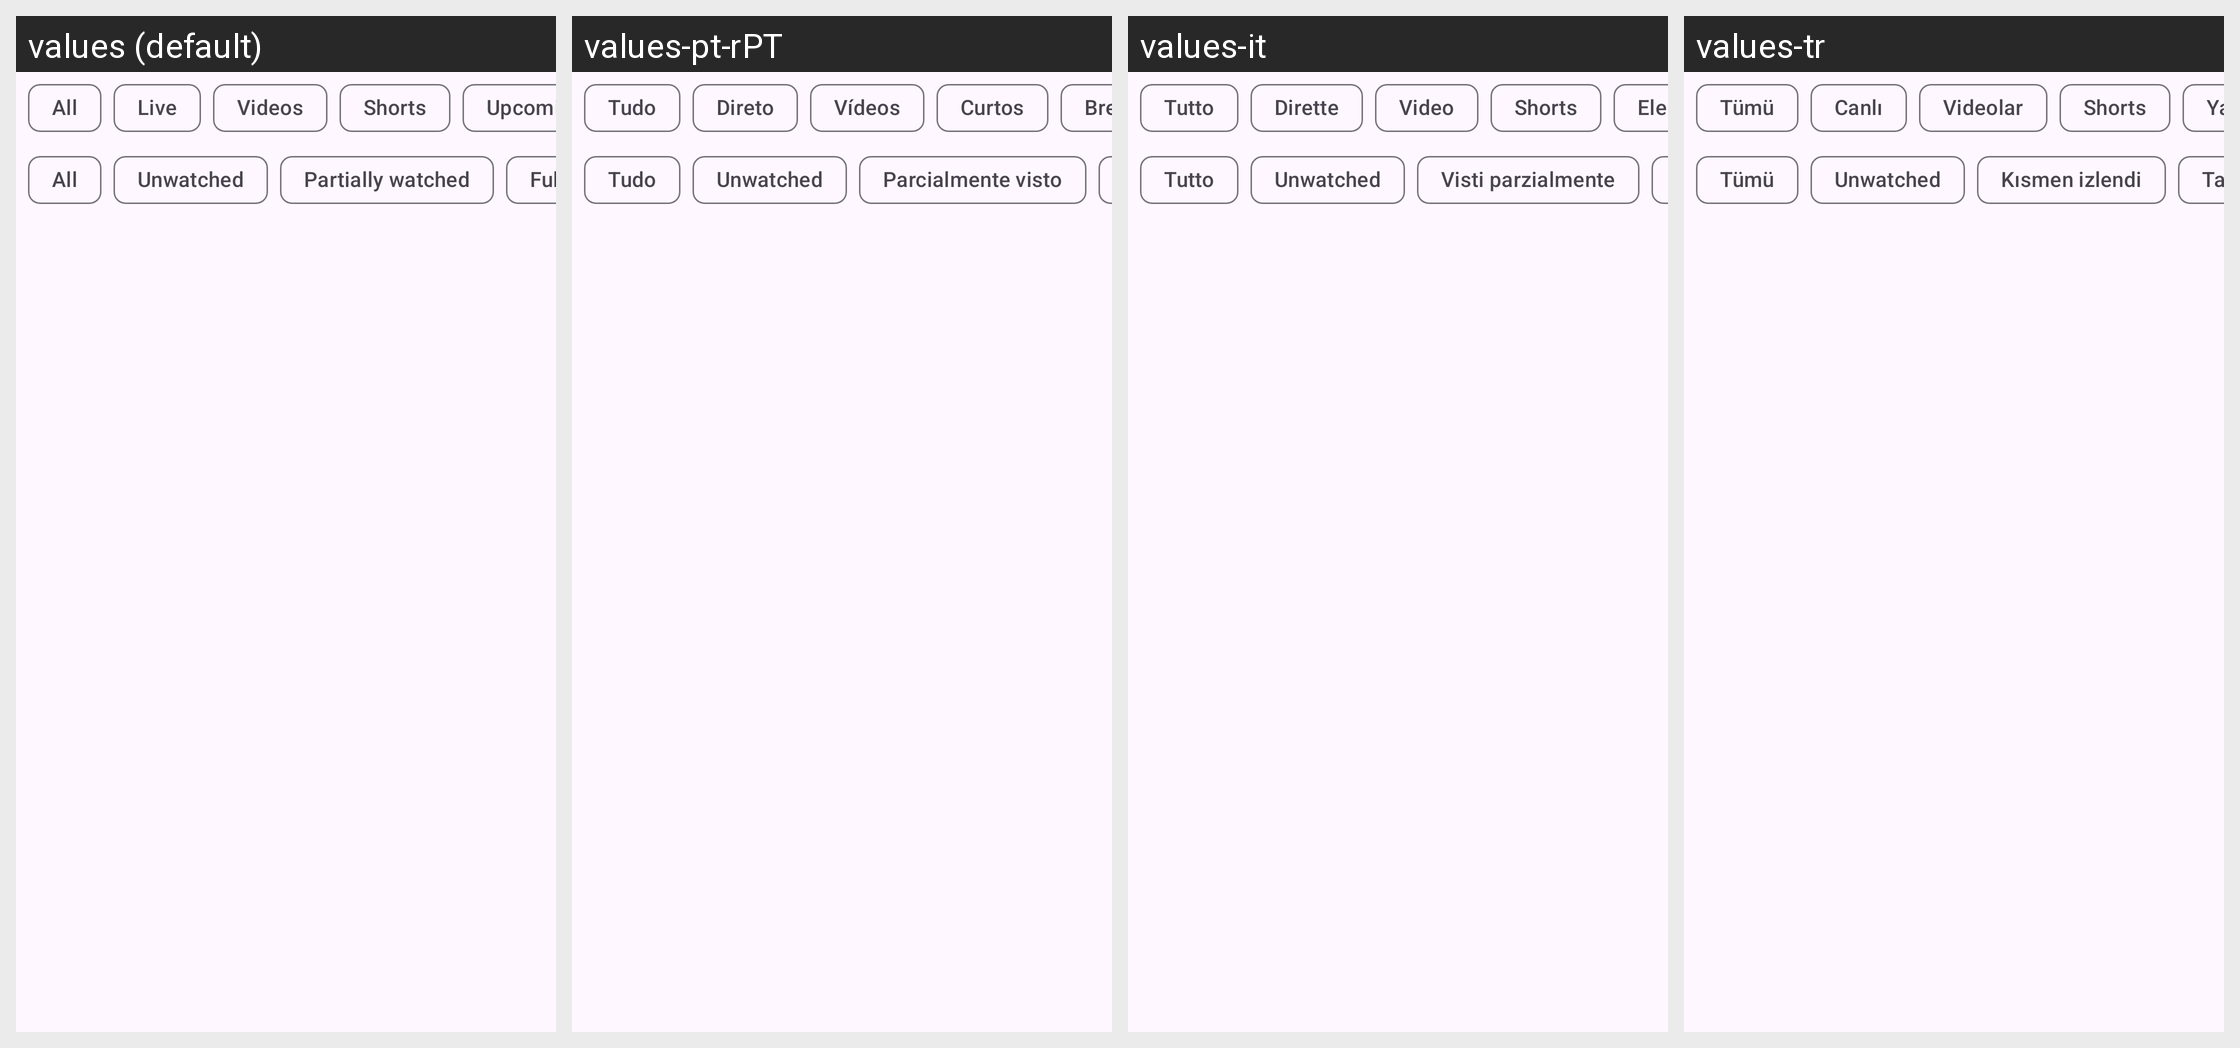

Locale-by-locale string values for the Android screen shown in this grid:
Android screen res/layout/list_stream_filter_chips.xml rendered under 4 locales, left to right: values (default), values-pt-rPT, values-it, values-tr. Device: Nexus 5 (rendered at 1080×1920; each locale shown at half size, 540×960, under a caption strip naming it); theme OpeningTheme.
Other locales in the repository, not shown: values-ace, values-af, values-ar, values-ar-rLY, values-as, values-az, values-bar, values-be, values-ber, values-bg, values-bm, values-bn, values-bn-rBD, values-bn-rIN, values-br, values-bs, values-ca, values-ckb, values-cs, values-cy, values-da, values-de, values-dum, values-el, values-en-rGB, values-eo, values-es, values-et, values-eu, values-fa, values-fi, values-fil, values-fr, values-gl, values-gu, values-he, values-hi, values-hr, values-hu, values-hy, values-ia, values-in, values-is, values-ja, values-jv, values-ka, values-kab, values-kk, values-kmr, values-kn, values-ko, values-ku, values-la, values-lmo, values-lt, values-lv, values-mk, values-ml, values-mn, values-mr, values-ms, values-my, values-nap, values-nb-rNO, values-ne, values-nl, values-nl-rBE, values-nn, values-nqo, values-oc, values-or, values-pa, values-pa-rPK, values-pl, values-pt, values-pt-rBR, values-ro, values-ru, values-ryu, values-sat, values-sc, values-si, values-sk, values-sl, values-so, values-sq, values-sr, values-sv, values-sw, values-ta, values-te, values-th, values-ti, values-tl, values-tok, values-tt, values-tzm, values-uk, values-und, values-ur, values-vi, values-zh-rCN, values-zh-rHK, values-zh-rTW.
Strings drawn on this screen, with the default value and each locale's value (text and hints the layout hard-codes, and strings that could not be matched under every locale, appear in the picture but are not listed):

all
  values: All
  values-pt-rPT: Tudo
  values-it: Tutto
  values-tr: Tümü

channel_tab_livestreams
  values: Live
  values-pt-rPT: Direto
  values-it: Dirette
  values-tr: Canlı

videos_string
  values: Videos
  values-pt-rPT: Vídeos
  values-it: Video
  values-tr: Videolar

channel_tab_shorts
  values: Shorts
  values-pt-rPT: Curtos
  values-it: Shorts
  values-tr: Shorts

filter_unwatched
  values: Unwatched
  values-pt-rPT: Unwatched  [not translated; the default value is used]
  values-it: Unwatched  [not translated; the default value is used]
  values-tr: Unwatched  [not translated; the default value is used]

feed_show_partially_watched
  values: Partially watched
  values-pt-rPT: Parcialmente visto
  values-it: Visti parzialmente
  values-tr: Kısmen izlendi
